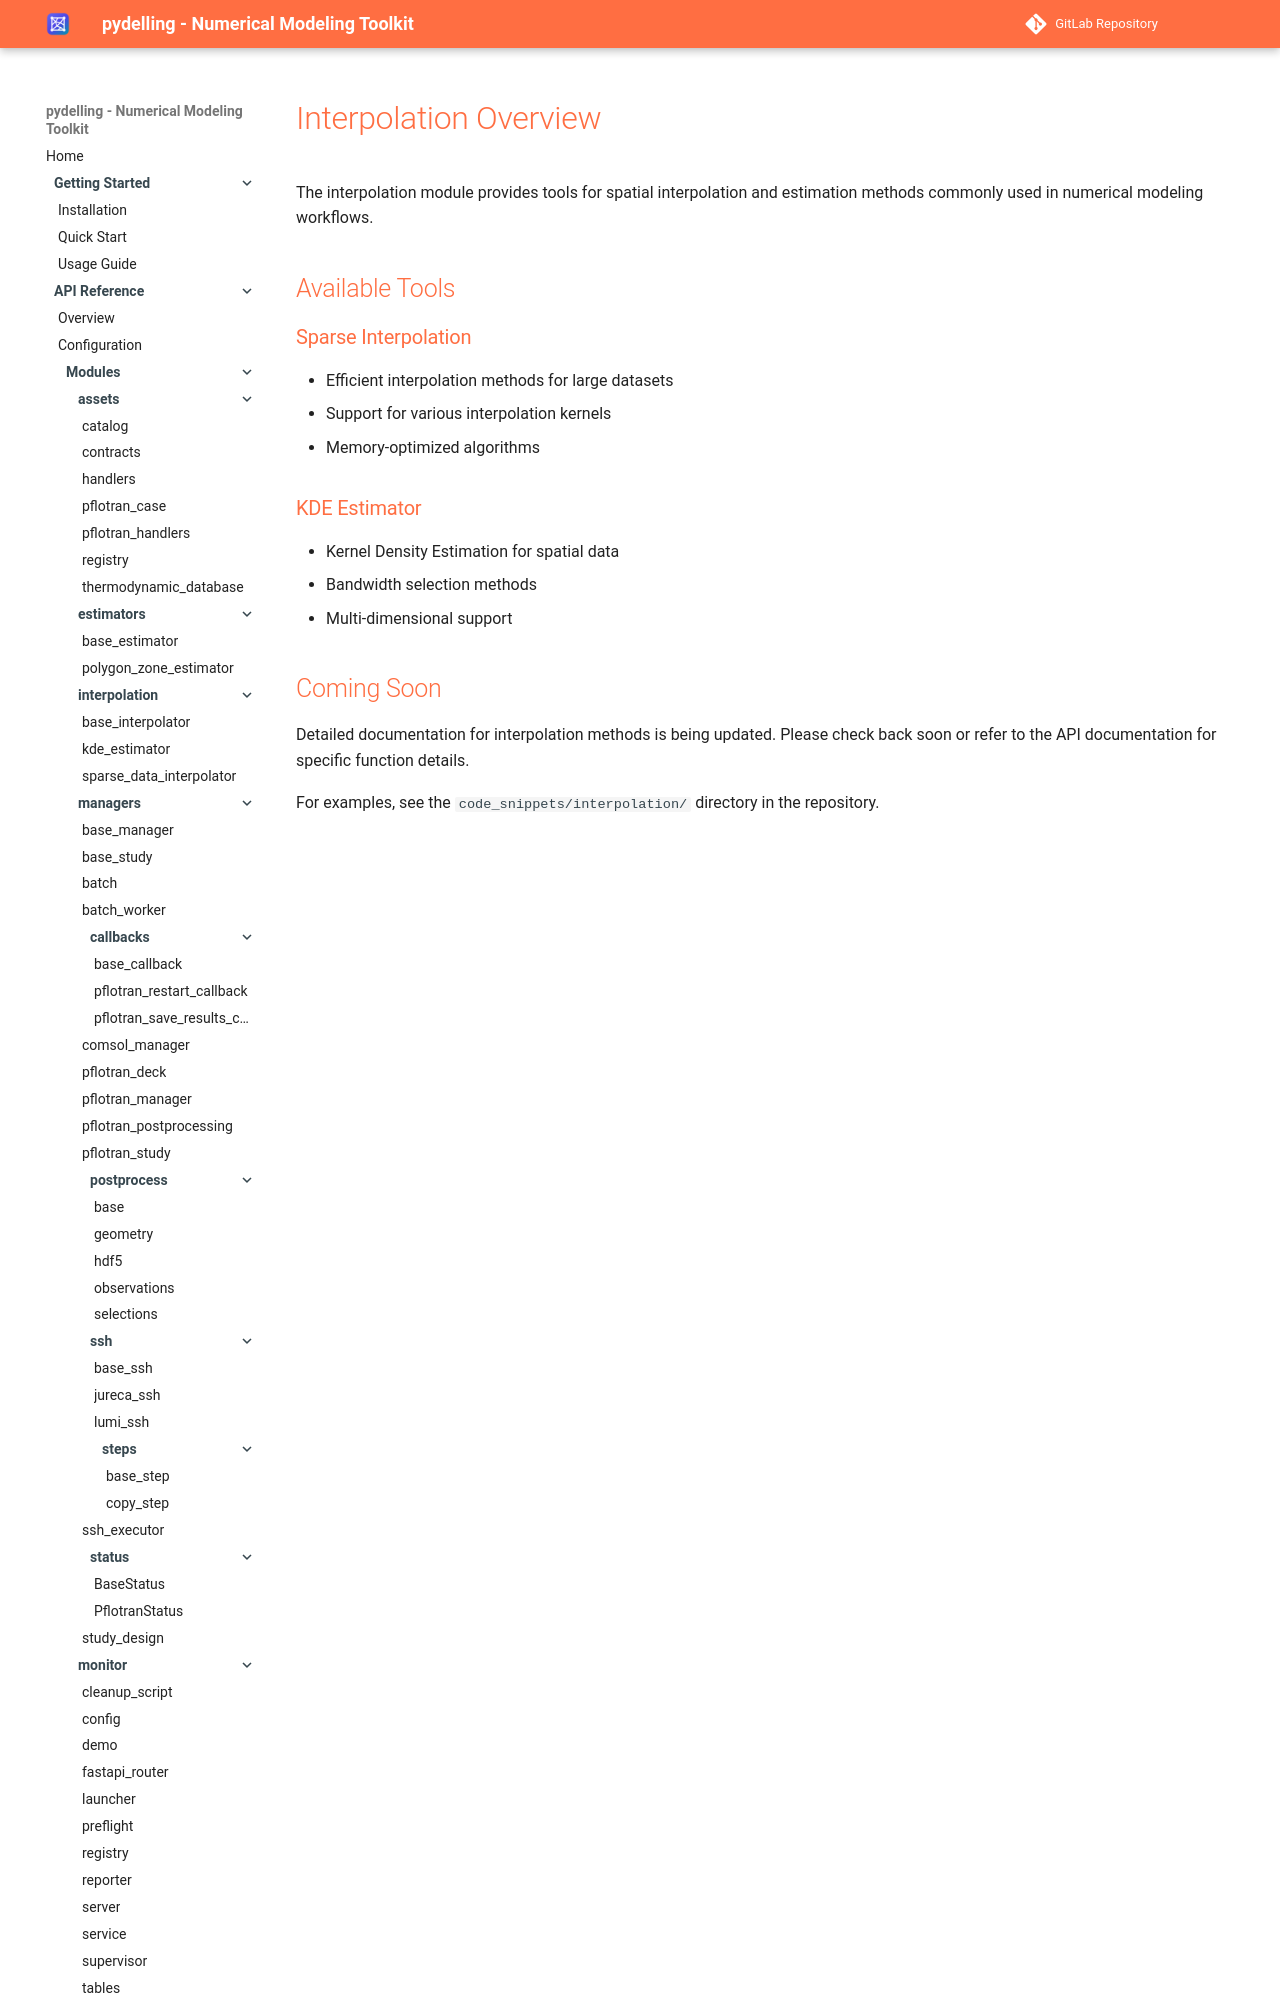

repository: amphos21-consulting/pydelling · page: interpolation/overview/index.html · generator: mkdocs

# Interpolation Overview

The interpolation module provides tools for spatial interpolation and estimation methods commonly used in numerical modeling workflows.

## Available Tools

### Sparse Interpolation
- Efficient interpolat
